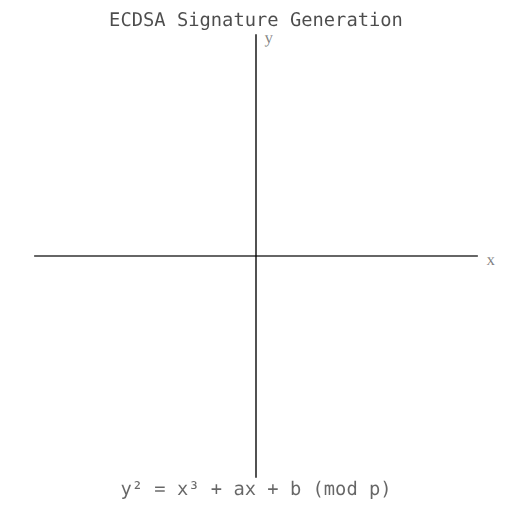
t = 0.00 s
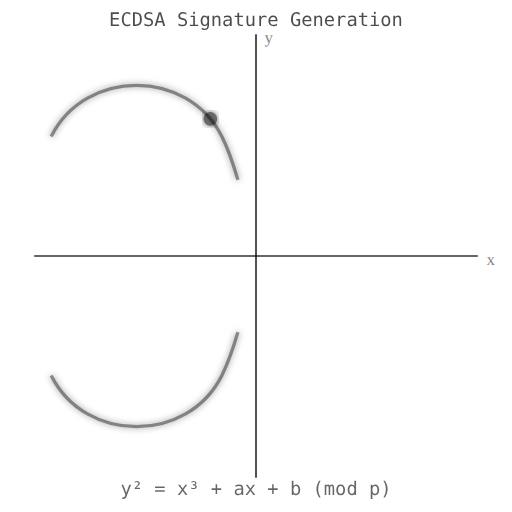
t = 1.13 s
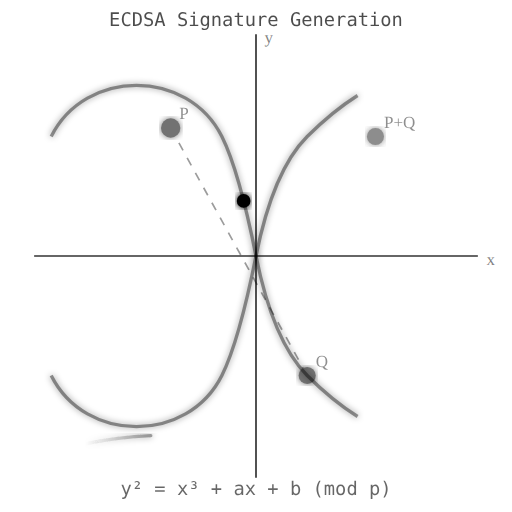
t = 2.33 s
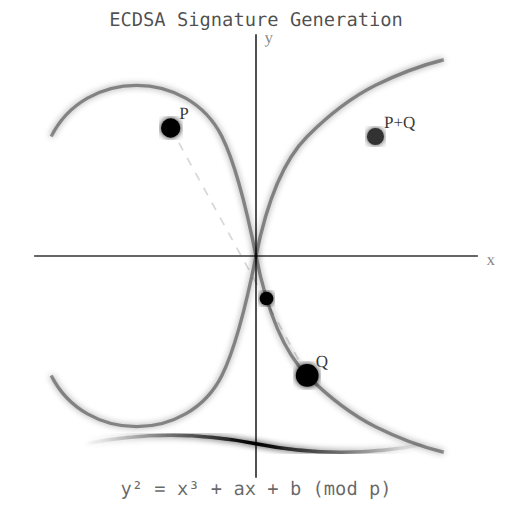
t = 3.67 s
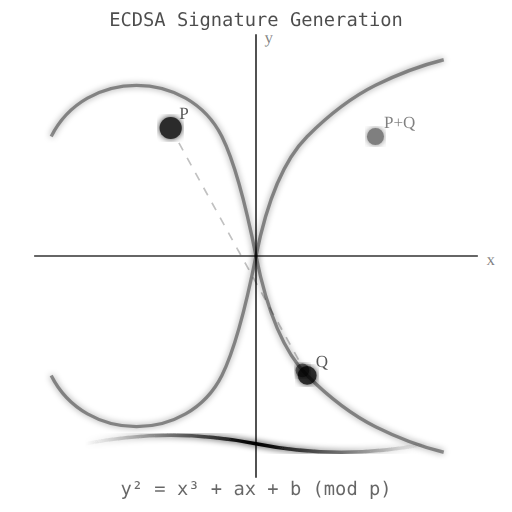
t = 4.75 s
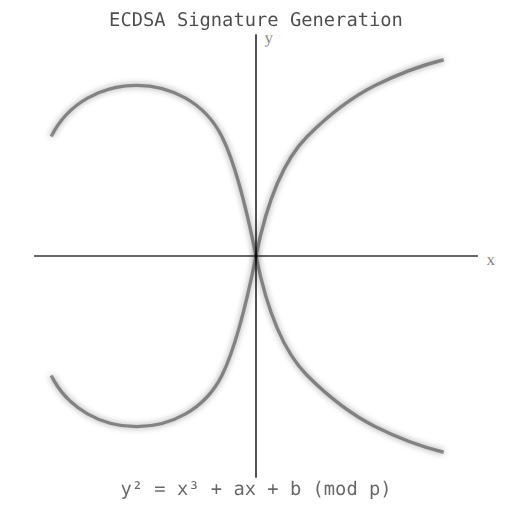
t = 6.00 s

The animated SVG that drew these frames (rendered in a browser with its animation timeline set to each time). Animation: 11 SMIL elements (animate=10,animateMotion=1); one cycle of 6.00 s, repeats indefinitely.

<svg 
  viewBox="0 0 300 300" 
  xmlns="http://www.w3.org/2000/svg"
>
  <defs>
    <linearGradient id="curveGradient" x1="0%" y1="0%" x2="100%" y2="0%">
      <stop offset="0%" stop-color="#777" stop-opacity="0.7" />
      <stop offset="50%" stop-color="#000" stop-opacity="0.2" />
      <stop offset="100%" stop-color="#777" stop-opacity="0.7" />
    </linearGradient>
    <linearGradient id="signatureGradient" x1="0%" y1="0%" x2="100%" y2="0%">
      <stop offset="0%" stop-color="#333" stop-opacity="0" />
      <stop offset="50%" stop-color="#000" stop-opacity="1" />
      <stop offset="100%" stop-color="#333" stop-opacity="0" />
    </linearGradient>
    <filter id="glow">
      <feGaussianBlur stdDeviation="2" result="coloredBlur"/>
      <feMerge>
        <feMergeNode in="coloredBlur"/>
        <feMergeNode in="SourceGraphic"/>
      </feMerge>
    </filter>
  </defs>
  
  <!-- Axes -->
  <line x1="20" y1="150" x2="280" y2="150" stroke="rgba(0,0,0,0.8)" stroke-width="1"/>
  <line x1="150" y1="20" x2="150" y2="280" stroke="rgba(0,0,0,0.8)" stroke-width="1"/>
  
  <!-- Axis labels -->
  <text x="285" y="155" font-size="10" fill="rgba(0,0,0,0.5)">x</text>
  <text x="155" y="25" font-size="10" fill="rgba(0,0,0,0.5)">y</text>
  
  <!-- Actual elliptic curve (y² = x³ + ax + b) shape -->
  <!-- This represents a typical cryptographic elliptic curve -->
  <g>
    <!-- Lower branch of the curve -->
    <path
      d="M 30,220 C 40,240 60,250 80,250 C 100,250 120,240 130,220 Q 140,200 150,150 Q 160,100 180,80 Q 200,60 220,50 Q 240,40 260,35"
      fill="none"
      stroke="rgba(0,0,0,0.4)"
      stroke-width="2"
      stroke-dasharray="400"
      stroke-dashoffset="400"
      filter="url(#glow)"
    >
      <animate
        attributeName="stroke-dashoffset"
        from="400" to="0"
        dur="3s"
        calcMode="spline"
        keySplines="0.42 0 0.58 1"
        fill="freeze"
      />
    </path>
    
    <!-- Upper branch of the curve -->
    <path
      d="M 30,80 C 40,60 60,50 80,50 C 100,50 120,60 130,80 Q 140,100 150,150 Q 160,200 180,220 Q 200,240 220,250 Q 240,260 260,265"
      fill="none"
      stroke="rgba(0,0,0,0.4)"
      stroke-width="2"
      stroke-dasharray="400"
      stroke-dashoffset="400"
      filter="url(#glow)"
    >
      <animate
        attributeName="stroke-dashoffset"
        from="400" to="0"
        dur="3s"
        calcMode="spline"
        keySplines="0.42 0 0.58 1"
        fill="freeze"
      />
    </path>
  </g>
  
  <!-- Point addition visualization -->
  <g opacity="0">
    <animate
      attributeName="opacity"
      values="0;0;1;1;0"
      dur="6s"
      repeatCount="indefinite"
    />
    
    <!-- Point P -->
    <circle cx="100" cy="75" r="5" fill="#000" filter="url(#glow)">
      <animate
        attributeName="r"
        values="5;7;5"
        dur="2s"
        begin="2s"
        repeatCount="indefinite"
      />
    </circle>
    <text x="105" y="70" font-size="10" fill="rgba(0,0,0,0.8)">P</text>
    
    <!-- Point Q -->
    <circle cx="180" cy="220" r="5" fill="#000" filter="url(#glow)">
      <animate
        attributeName="r"
        values="5;7;5"
        dur="2s"
        begin="2.5s"
        repeatCount="indefinite"
      />
    </circle>
    <text x="185" y="215" font-size="10" fill="rgba(0,0,0,0.8)">Q</text>
    
    <!-- Line connecting P and Q -->
    <line x1="100" y1="75" x2="180" y2="220" stroke="rgba(0,0,0,0.7)" stroke-width="1" stroke-dasharray="5,5">
      <animate
        attributeName="stroke-opacity"
        values="0;0.5;0"
        dur="3s"
        begin="3s"
        repeatCount="indefinite"
      />
    </line>
    
    <!-- Result point P+Q -->
    <circle cx="220" cy="80" r="5" fill="#333" filter="url(#glow)">
      <animate
        attributeName="opacity"
        values="0;1;0"
        dur="2s"
        begin="4s"
        repeatCount="indefinite"
      />
    </circle>
    <text x="225" y="75" font-size="10" fill="rgba(0,0,0,0.8)">
      <animate
        attributeName="opacity"
        values="0;1;0"
        dur="2s"
        begin="4s"
        repeatCount="indefinite"
      />
      P+Q
    </text>
  </g>
  
  <!-- Moving point demonstrating scalar multiplication -->
  <circle r="4" fill="#000" filter="url(#glow)">
    <animateMotion
      dur="6s"
      repeatCount="indefinite"
      path="M 80,50 C 100,50 120,60 130,80 Q 140,100 150,150 Q 160,200 180,220 Q 200,240 220,250"
    />
    <animate
      attributeName="opacity"
      values="0;1;1;0"
      dur="6s"
      repeatCount="indefinite"
    />
  </circle>
  
  <!-- Signature generation visualization -->
  <path
    d="M50,260 Q100,250 150,260 T250,260"
    fill="none"
    stroke="url(#signatureGradient)"
    stroke-width="2"
    stroke-linecap="round"
    stroke-dasharray="300"
    stroke-dashoffset="300"
    filter="url(#glow)"
  >
    <animate
      attributeName="stroke-dashoffset"
      values="300;0;0;300"
      dur="4s"
      begin="2s"
      repeatCount="indefinite"
      calcMode="spline"
      keySplines="0.42 0 0.58 1;0.58 0 0.42 1;0.42 0 0.58 1"
    />
  </path>
  
  <!-- Labels -->
  <text x="150" y="290" text-anchor="middle" font-size="11" fill="rgba(0,0,0,0.6)" font-family="monospace">
    y² = x³ + ax + b (mod p)
  </text>
  <text x="150" y="15" text-anchor="middle" font-size="11" fill="rgba(0,0,0,0.7)" font-family="monospace">
    ECDSA Signature Generation
  </text>
</svg>